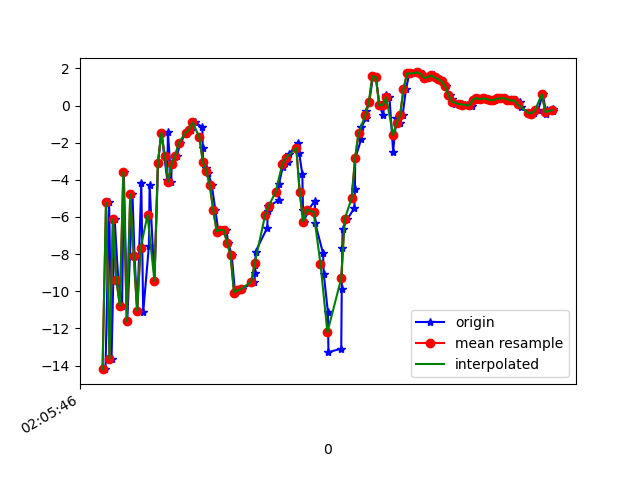

The file beside this chart, header and first rows:
1617847546317, 543189877156924, -14.196271, -3.9221373, -5.8997993
1617847546338, 543189896387694, -5.215, -1.864, -2.956
1617847546352, 543189915618464, -13.64, -2.448, -1.002
1617847546370, 543189934849234, -6.122, -0.08975, -10.3
1617847546391, 543189954080004, -9.397, -0.09296, 3.706
1617847546413, 543189973310774, -10.78, 0.01588, -13.6
1617847546423, 543189992541544, -3.59, 2.264, 0.2255
1617847546443, 543190011772314, -11.63, 0.7772, -5.332
1617847546473, 543190031003084, -4.778, 2.348, -10.41
1617847546485, 543190050233854, -8.079, 1.594, 3.53
1617847546501, 543190069464624, -11.05, 0.9901, -12.49
1617847546524, 543190088695394, -4.173, 2.422, -2.352
1617847546535, 543190107926164, -11.14, 0.65, -0.02171
1617847546568, 543190127156934, -7.554, 0.8075, -12.98
1617847546572, 543190146387704, -4.251, 1.751, 2.648
1617847546600, 543190165618474, -9.43, 0.04773, -3.63
1617847546621, 543190184849244, -3.075, 1.066, -10.71
1617847546640, 543190204080014, -1.458, 1.086, 4.454
1617847546674, 543190223310784, -3.998, -0.04591, -11.67
1617847546678, 543190242541554, -1.423, 0.3728, -5.166
1617847546697, 543190261772324, -4.095, 1.201, -4.673
1617847546700, 543190281003094, -3.125, 0.551, -4.538
1617847546730, 543190300233864, -2.707, -0.3331, -4.25
1617847546749, 543190319464634, -2.029, -1.429, -3.758
1617847546780, 543190338695404, -1.505, -2.003, -3.872
1617847546791, 543190357926174, -1.395, -2.15, -3.771
1617847546814, 543190377156944, -1.315, -2.353, -3.223
1617847546835, 543190396387714, -0.8902, -2.8, -2.795
1617847546877, 543190415618484, -1.16, -3.632, -2.599
1617847546879, 543190434849254, -2.271, -4.206, -2.677
1617847546881, 543190454080024, -3.035, -4.401, -2.855
1617847546901, 543190473310794, -3.352, -4.767, -2.797
1617847546912, 543190492541564, -3.655, -5.283, -2.953
1617847546932, 543190511772334, -4.301, -5.716, -2.869
1617847546952, 543190531003104, -5.618, -6.406, -3.003
1617847546970, 543190550233874, -6.783, -7.068, -3.05
1617847546989, 543190569464644, -6.689, -6.766, -2.933
1617847547016, 543190588695414, -6.704, -6.229, -3.101
1617847547026, 543190607926184, -7.383, -6.826, -3.455
1617847547047, 543190627156954, -8.054, -8.259, -3.607
1617847547066, 543190646387724, -10.07, -7.848, -4.385
1617847547087, 543190665618494, -9.954, -8.128, -4.95
1617847547106, 543190684849264, -9.883, -8.614, -5.248
1617847547178, 543190704080034, -9.485, -7.88, -4.86
1617847547181, 543190723310804, -9.02, -7.227, -4.795
1617847547183, 543190742541574, -8.611, -7.835, -5.212
1617847547185, 543190761772344, -7.859, -8.427, -5.925
1617847547252, 543190781003114, -6.583, -6.343, -6.402
1617847547256, 543190800233884, -5.681, -4.496, -6.42
1617847547259, 543190819464654, -5.415, -4.236, -6.164
1617847547261, 543190838695424, -5.41, -4.174, -6.417
1617847547318, 543190857926194, -5.107, -4.621, -7.251
1617847547319, 543190877156964, -4.236, -3.831, -7.778
1617847547343, 543190896387734, -3.289, -2.652, -8.287
1617847547347, 543190915618504, -2.962, -2.24, -7.934
1617847547374, 543190934849274, -3.057, -2.02, -6.999
1617847547378, 543190954080044, -2.601, -1.265, -6.026
1617847547432, 543190973310814, -1.993, -1.187, -3.883
1617847547437, 543190992541584, -2.573, -2.084, 0.01781
1617847547455, 543191011772354, -3.691, -0.1764, 2.568
1617847547459, 543191031003124, -5.628, 2.874, 3.655
... 75 more rows
